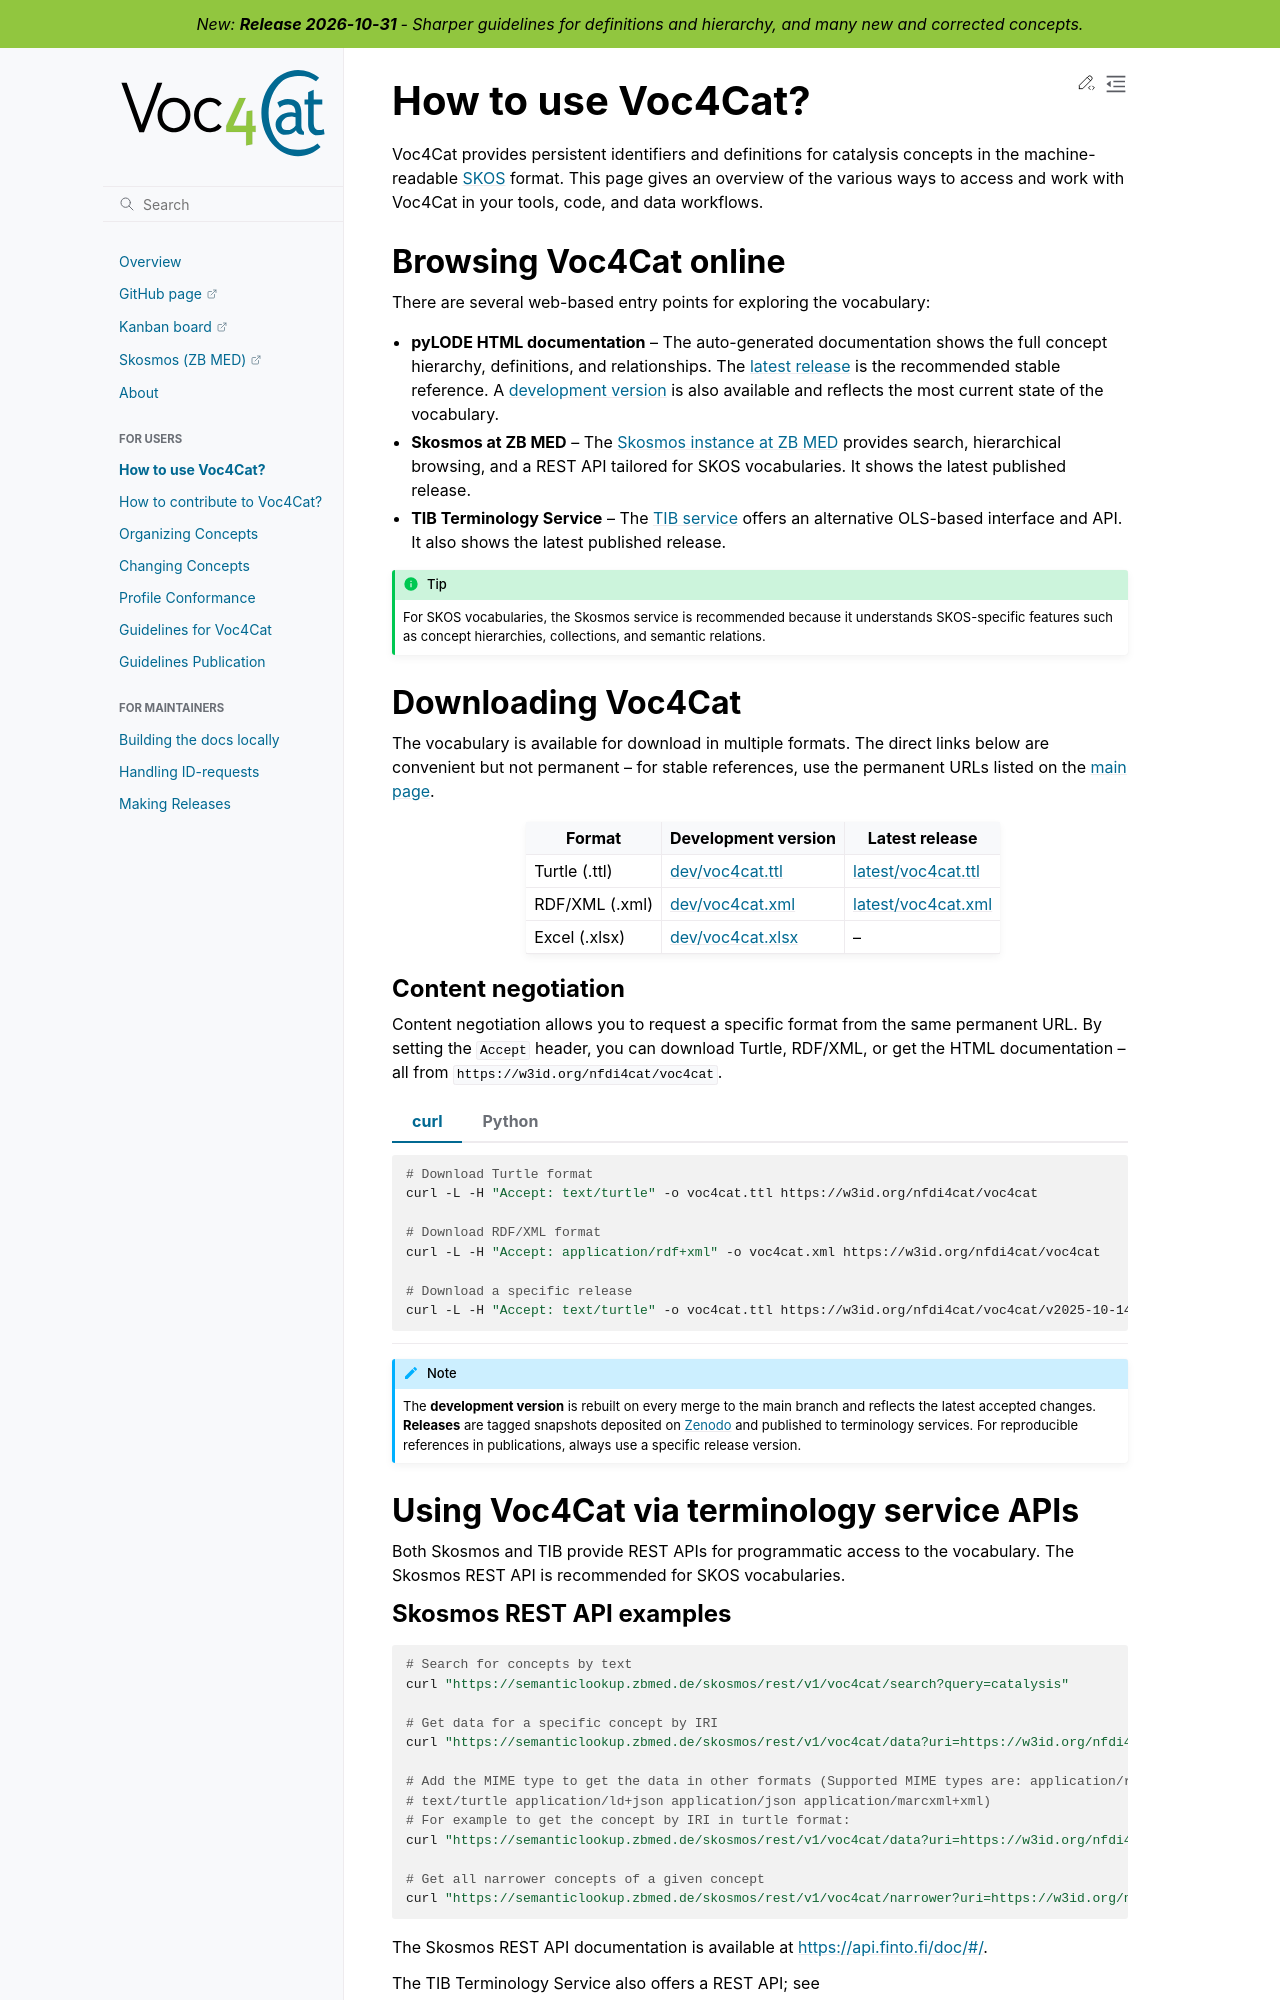

repository: nfdi4cat/voc4cat · page: docs_usage/how-to-use.html · generator: sphinx

---
myst:
  html_meta:
    "description lang=en": "How to use the Voc4Cat vocabulary: browse online, download RDF, content negotiation, terminology service APIs, Python/rdflib, and integration tips."
---

# How to use Voc4Cat?

Voc4Cat provides persistent identifiers and definitions for catalysis concepts in the machine-readable [SKOS](https://www.w3.org/TR/skos-reference/) format.
This page gives an overview of the various ways to access and work with Voc4Cat in your tools, code, and data workflows.

## Browsing Voc4Cat online

There are several web-based entry points for exploring the vocabulary:

- **pyLODE HTML documentation** -- The auto-generated documentation shows the full concept hierarchy, definitions, and relationships. The [latest release](https://w3id.org/nfdi4cat/voc4cat) is the recommended stable reference. A [development version](https://w3id.org/nfdi4cat/voc4cat/dev) is also available and reflects the most current state of the vocabulary.

- **Skosmos at ZB MED** -- The [Skosmos instance at ZB MED](https://semanticlookup.zbmed.de/skosmos/voc4cat/) provides search, hierarchical browsing, and a REST API tailored for SKOS vocabularies. It shows the latest published release.

- **TIB Terminology Service** -- The [TIB service](https://terminology.tib.eu/ts/ontologies/voc4cat) offers an alternative OLS-based interface and API. It also shows the latest published release.

```{tip}
For SKOS vocabularies, the Skosmos service is recommended because it understands SKOS-specific features such as concept hierarchies, collections, and semantic relations.
```

## Downloading Voc4Cat

The vocabulary is available for download in multiple formats.
The direct links below are convenient but not permanent -- for stable references, use the permanent URLs listed on the [main page](../index).

| Format | Development version | Latest release |
|--------|-------------------|----------------|
| Turtle (.ttl) | [dev/voc4cat.ttl](https://nfdi4cat.github.io/voc4cat/dev/voc4cat.ttl) | [latest/voc4cat.ttl](https://nfdi4cat.github.io/voc4cat/latest/voc4cat.ttl) |
| RDF/XML (.xml) | [dev/voc4cat.xml](https://nfdi4cat.github.io/voc4cat/dev/voc4cat.xml) | [latest/voc4cat.xml](https://nfdi4cat.github.io/voc4cat/latest/voc4cat.xml) |
| Excel (.xlsx) | [dev/voc4cat.xlsx](https://nfdi4cat.github.io/voc4cat/dev/voc4cat.xlsx) | -- |

### Content negotiation

Content negotiation allows you to request a specific format from the same permanent URL.
By setting the `Accept` header, you can download Turtle, RDF/XML, or get the HTML documentation -- all from `https://w3id.org/nfdi4cat/voc4cat`.

::::{tab-set}
:::{tab-item} curl
```bash
# Download Turtle format
curl -L -H "Accept: text/turtle" -o voc4cat.ttl https://w3id.org/nfdi4cat/voc4cat

# Download RDF/XML format
curl -L -H "Accept: application/rdf+xml" -o voc4cat.xml https://w3id.org/nfdi4cat/voc4cat

# Download a specific release
curl -L -H "Accept: text/turtle" -o voc4cat.ttl https://w3id.org/nfdi4cat/voc4cat/v2025-10-14
```
:::
:::{tab-item} Python
```python
import requests

url = "https://w3id.org/nfdi4cat/voc4cat"
r = requests.get(url, headers={"Accept": "text/turtle"})
with open("voc4cat.ttl", "w", encoding="utf-8") as f:
    f.write(r.text)
```
:::
::::

```{note}
The **development version** is rebuilt on every merge to the main branch and reflects the latest accepted changes.
**Releases** are tagged snapshots deposited on [Zenodo](https://doi.org/10.5281/zenodo.8313340) and published to terminology services.
For reproducible references in publications, always use a specific release version.
```

## Using Voc4Cat via terminology service APIs

Both Skosmos and TIB provide REST APIs for programmatic access to the vocabulary.
The Skosmos REST API is recommended for SKOS vocabularies.
